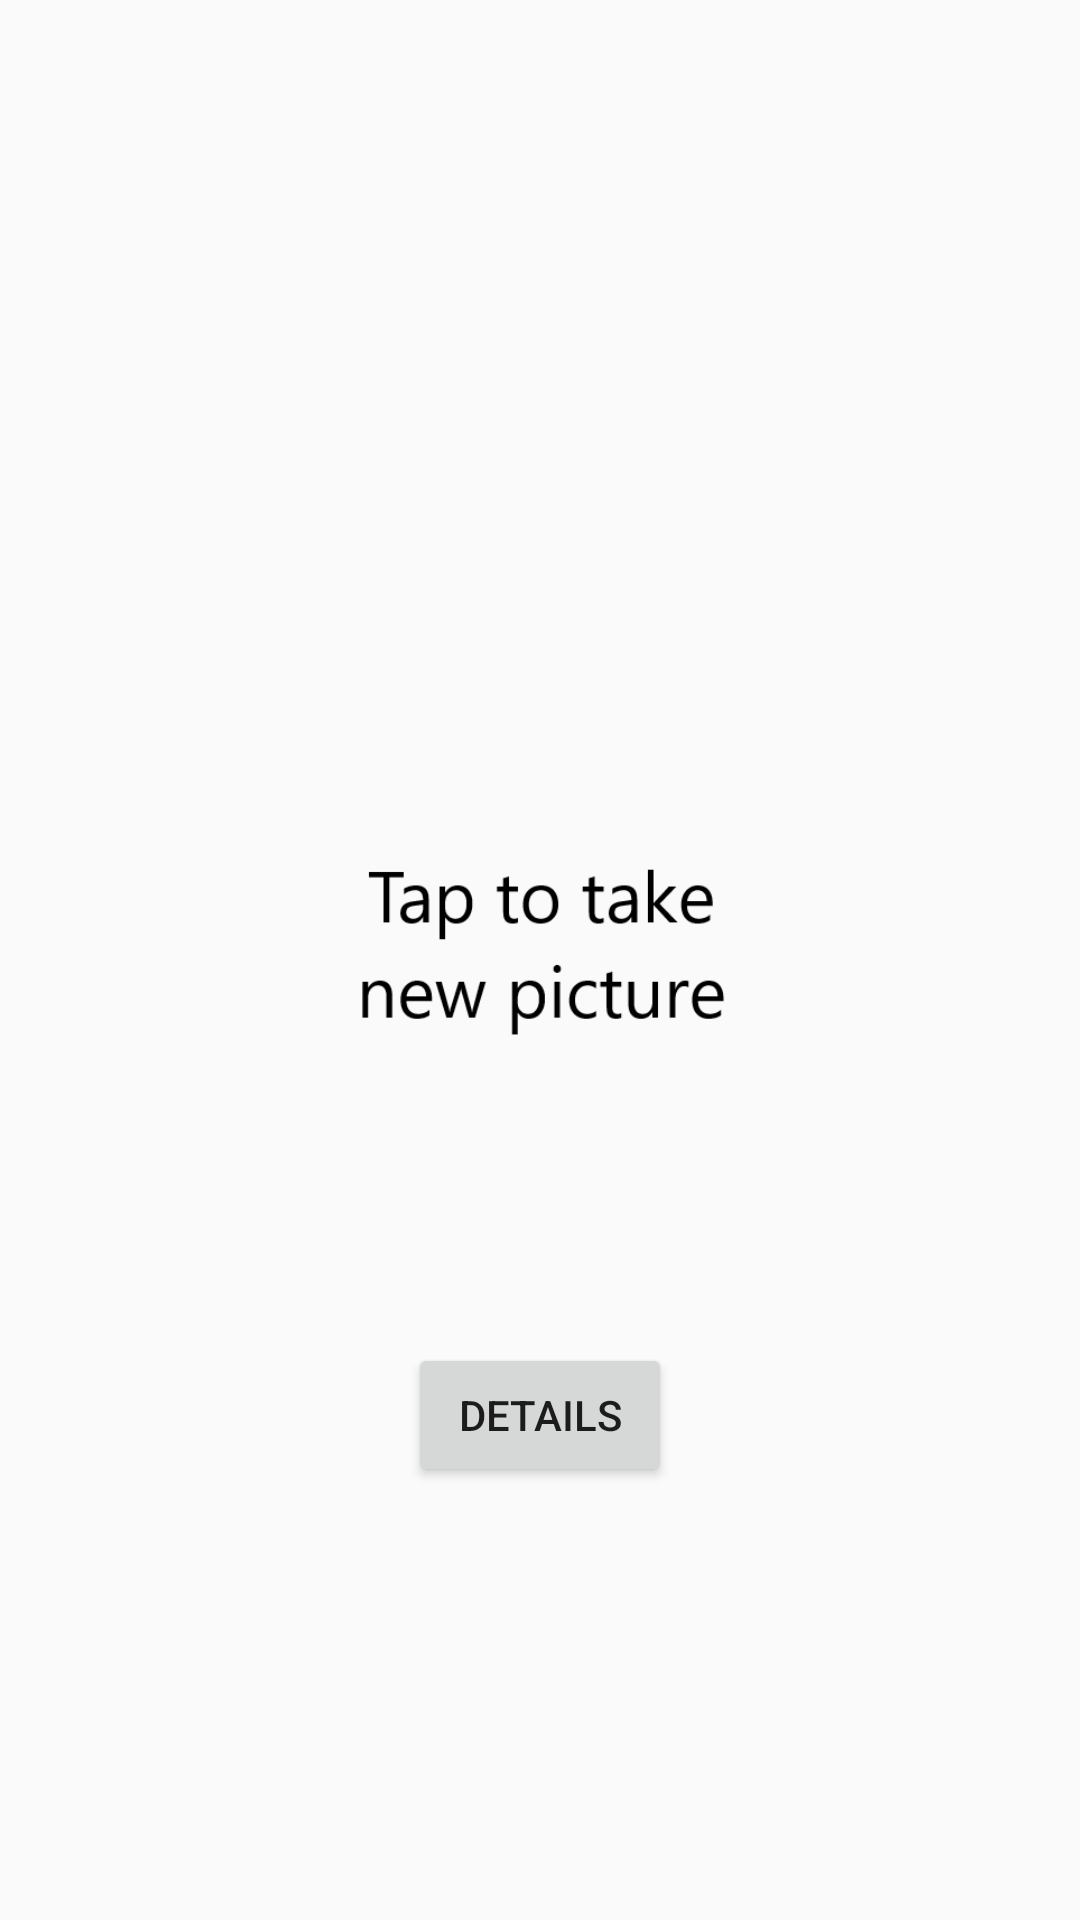

Reconstruct the res/layout file that produces this screen, plus the resources it refers to.
<!-- AndroidManifest.xml: application theme MyComputerTheme -->
<!-- res/layout/activity_main.xml -->
<?xml version="1.0" encoding="utf-8"?>
<android.support.constraint.ConstraintLayout xmlns:android="http://schemas.android.com/apk/res/android"
    xmlns:app="http://schemas.android.com/apk/res-auto"
    xmlns:tools="http://schemas.android.com/tools"
    android:layout_width="match_parent"
    android:layout_height="match_parent"
    tools:context="com.example.omar.mycomputer.MainActivity">

    <ImageView
        android:id="@+id/imgComputer"
        android:layout_width="213dp"
        android:layout_height="239dp"
        android:layout_marginBottom="8dp"
        android:layout_marginLeft="8dp"
        android:layout_marginRight="8dp"
        android:layout_marginTop="8dp"
        android:clickable="true"
        app:layout_constraintBottom_toBottomOf="parent"
        app:layout_constraintHorizontal_bias="0.503"
        app:layout_constraintLeft_toLeftOf="parent"
        app:layout_constraintRight_toRightOf="parent"
        app:layout_constraintTop_toTopOf="parent"
        app:srcCompat="@mipmap/instructions" />

    <TextView
        android:id="@+id/txtComputerName"
        android:layout_width="wrap_content"
        android:layout_height="wrap_content"
        android:layout_marginBottom="7dp"
        android:layout_marginLeft="8dp"
        android:layout_marginRight="8dp"
        android:textAlignment="center"
        android:textStyle="bold"
        app:layout_constraintBottom_toTopOf="@+id/imgComputer"
        app:layout_constraintLeft_toLeftOf="parent"
        app:layout_constraintRight_toRightOf="parent" />

    <Button
        android:id="@+id/btnDetails"
        android:layout_width="wrap_content"
        android:layout_height="wrap_content"
        android:layout_marginLeft="8dp"
        android:layout_marginRight="8dp"
        android:layout_marginTop="8dp"
        android:text="@string/btnDetails"
        app:layout_constraintLeft_toLeftOf="parent"
        app:layout_constraintRight_toRightOf="parent"
        app:layout_constraintTop_toBottomOf="@+id/imgComputer" />



</android.support.constraint.ConstraintLayout>
<!-- resources referenced by this layout -->
<resources>
  <!-- mipmap instructions: png bitmap (mipmap-da-rDK, 8942 bytes) -->
  <string name="btnDetails">Details</string>
  <style name="MyComputerTheme" parent="Theme.AppCompat.Light.DarkActionBar">
          
          <item name="colorPrimary">@android:color/holo_blue_light</item>
          <item name="colorPrimaryDark">@android:color/holo_blue_light</item>
          <item name="colorAccent">@android:color/secondary_text_light</item>
      </style>
</resources>
